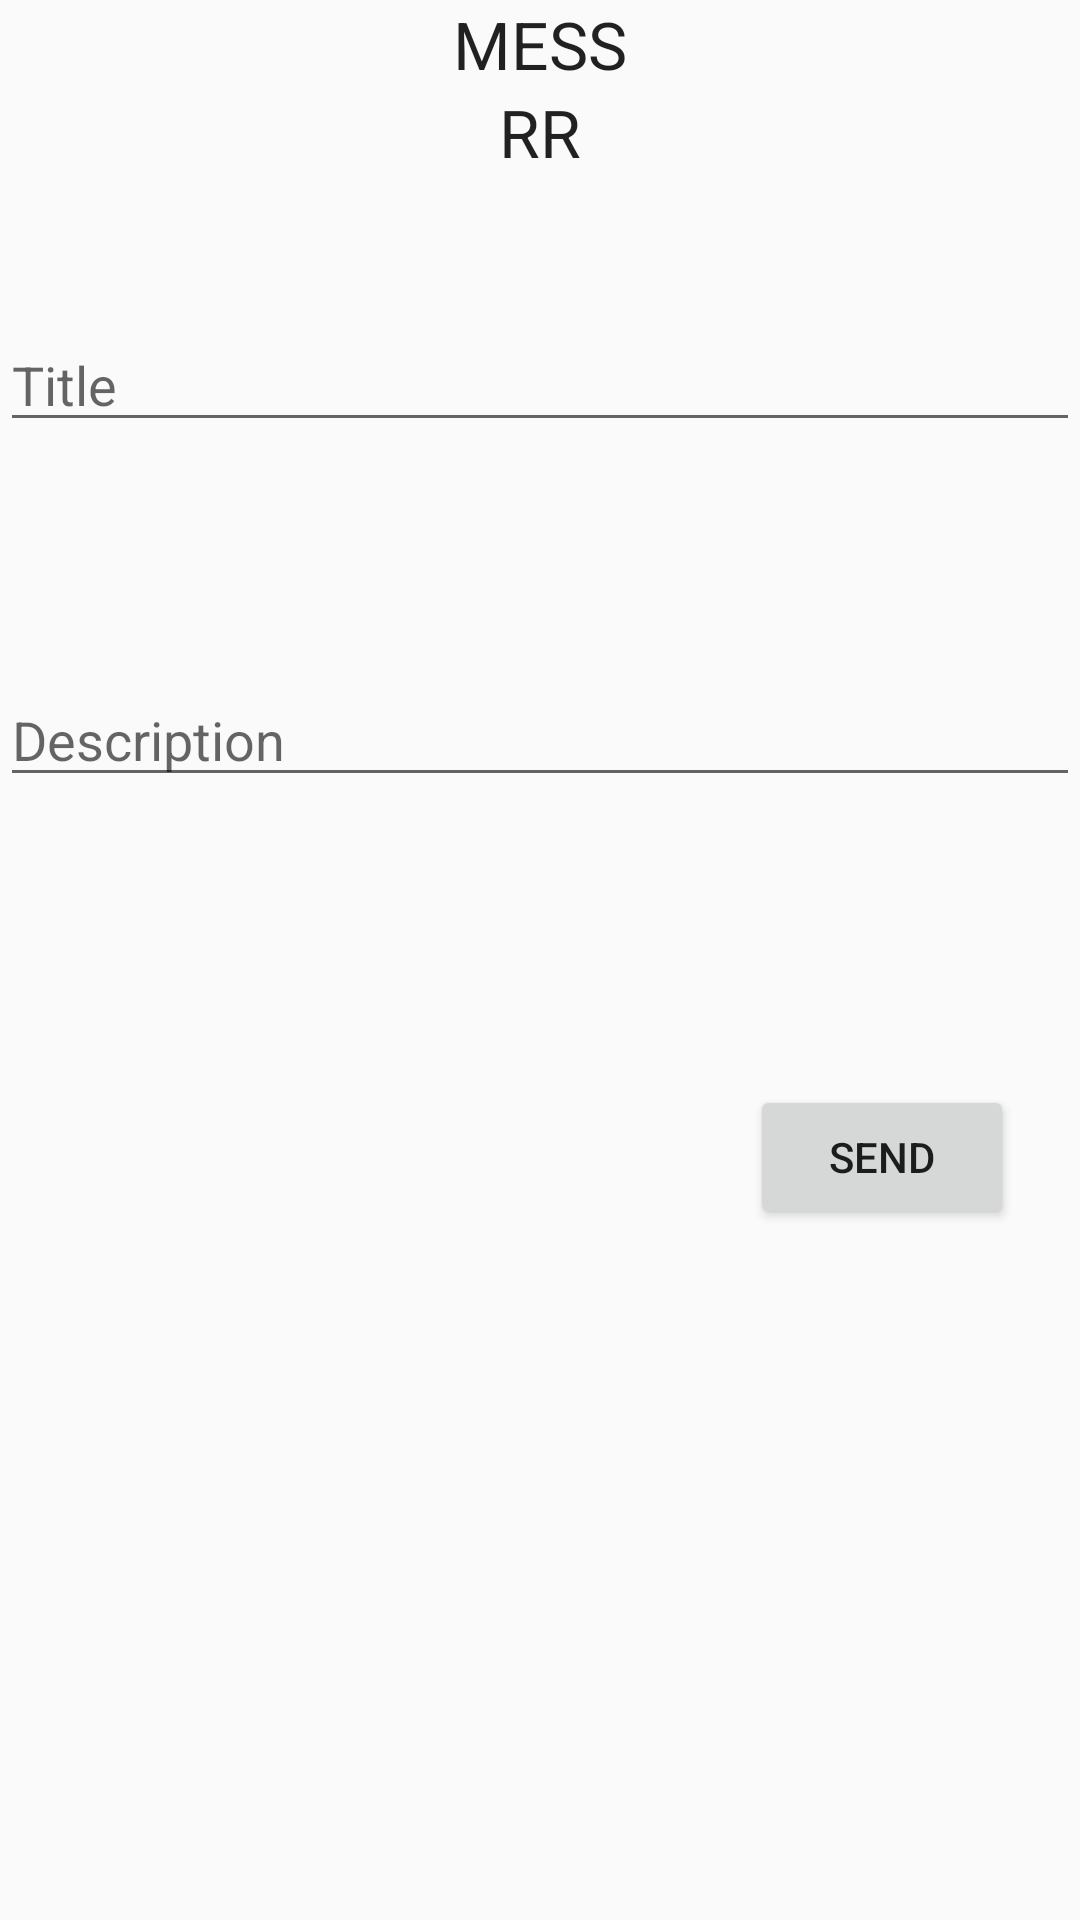

Layout XML and referenced resources for this Android screen:
<!-- AndroidManifest.xml: application theme AppTheme -->
<!-- res/layout/complaint.xml -->
<?xml version="1.0" encoding="utf-8"?>

<LinearLayout xmlns:android="http://schemas.android.com/apk/res/android"
    android:layout_width="match_parent"
    android:layout_height="match_parent">

    <RelativeLayout
        android:layout_width="match_parent"
        android:layout_height="match_parent">

        <EditText
            android:layout_width="match_parent"
            android:layout_height="wrap_content"
            android:id="@+id/tit"
            android:hint="Title"
            android:layout_alignParentTop="true"
            android:layout_alignParentStart="true"
            android:layout_marginTop="106dp" />

        <EditText
            android:layout_width="match_parent"
            android:layout_height="wrap_content"
            android:inputType="textMultiLine"
            android:hint="Description"
            android:id="@+id/desc"
            android:onClick="onPostClick()"
            android:layout_below="@+id/tit"
            android:layout_alignParentStart="true"
            android:layout_marginTop="77dp" />

        <TextView
            android:layout_width="wrap_content"
            android:layout_height="wrap_content"
            android:textAppearance="?android:attr/textAppearanceLarge"
            android:text="MESS"
            android:id="@+id/typeType"
            android:layout_alignParentTop="true"
            android:layout_centerHorizontal="true" />

        <TextView
            android:layout_width="wrap_content"
            android:layout_height="wrap_content"
            android:textAppearance="?android:attr/textAppearanceLarge"
            android:text="RR"
            android:id="@+id/typename"
            android:layout_below="@+id/typeType"
            android:layout_centerHorizontal="true" />

        <Button
            android:layout_width="wrap_content"
            android:layout_height="wrap_content"
            android:text="Send"
            android:id="@+id/postComplaint"
            android:onClick="onPostClick"
            android:layout_below="@+id/desc"
            android:layout_alignParentEnd="true"
            android:layout_marginEnd="22dp"
            android:layout_marginTop="96dp" />
    </RelativeLayout>
</LinearLayout>
<!-- resources referenced by this layout -->
<resources>
  <style name="AppTheme" parent="Base.Theme.AppCompat.Light.DarkActionBar">
          
      </style>
</resources>
